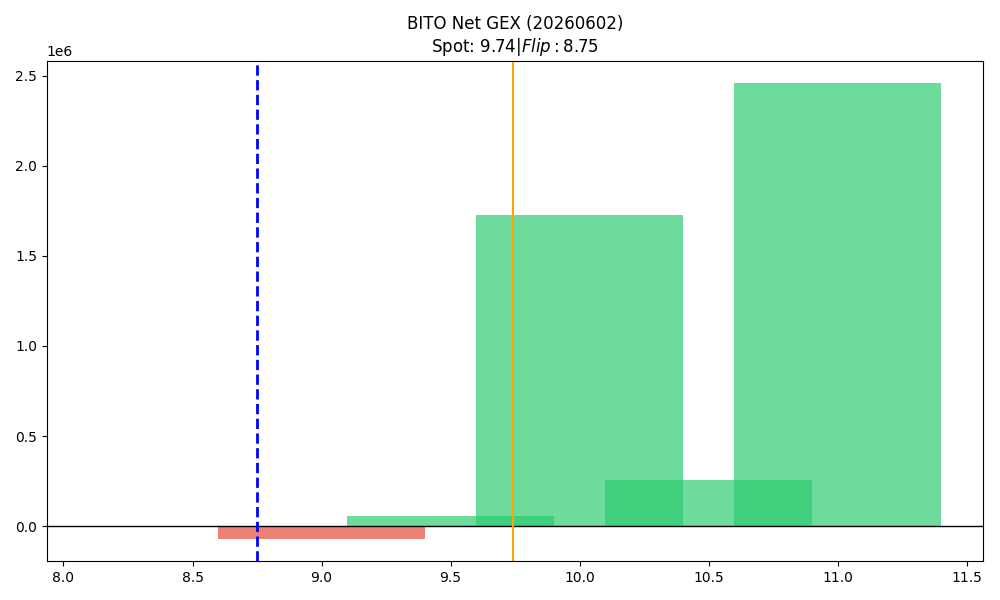

The data file committed next to this chart (first rows):
strike, call_gex, put_gex, call_dex, put_dex, net_greek_delta, net_gex
8.5, 0.0, 0.0, 0.0, 0.0, 0.0, 0.0
9.0, 522275, 590776, 1980257, -321544, 0.3344, -68500
9.5, 157091, 100709, 307613, -42386, 0.4007, 56382
10.0, 2237609, 509582, 3282472, -5121359, -0.1319, 1728027
10.5, 365972, 107904, 223341, -278340, -0.03856, 258068
11.0, 2459937, 2483, 1849429, -2953103, -0.06404, 2457454
